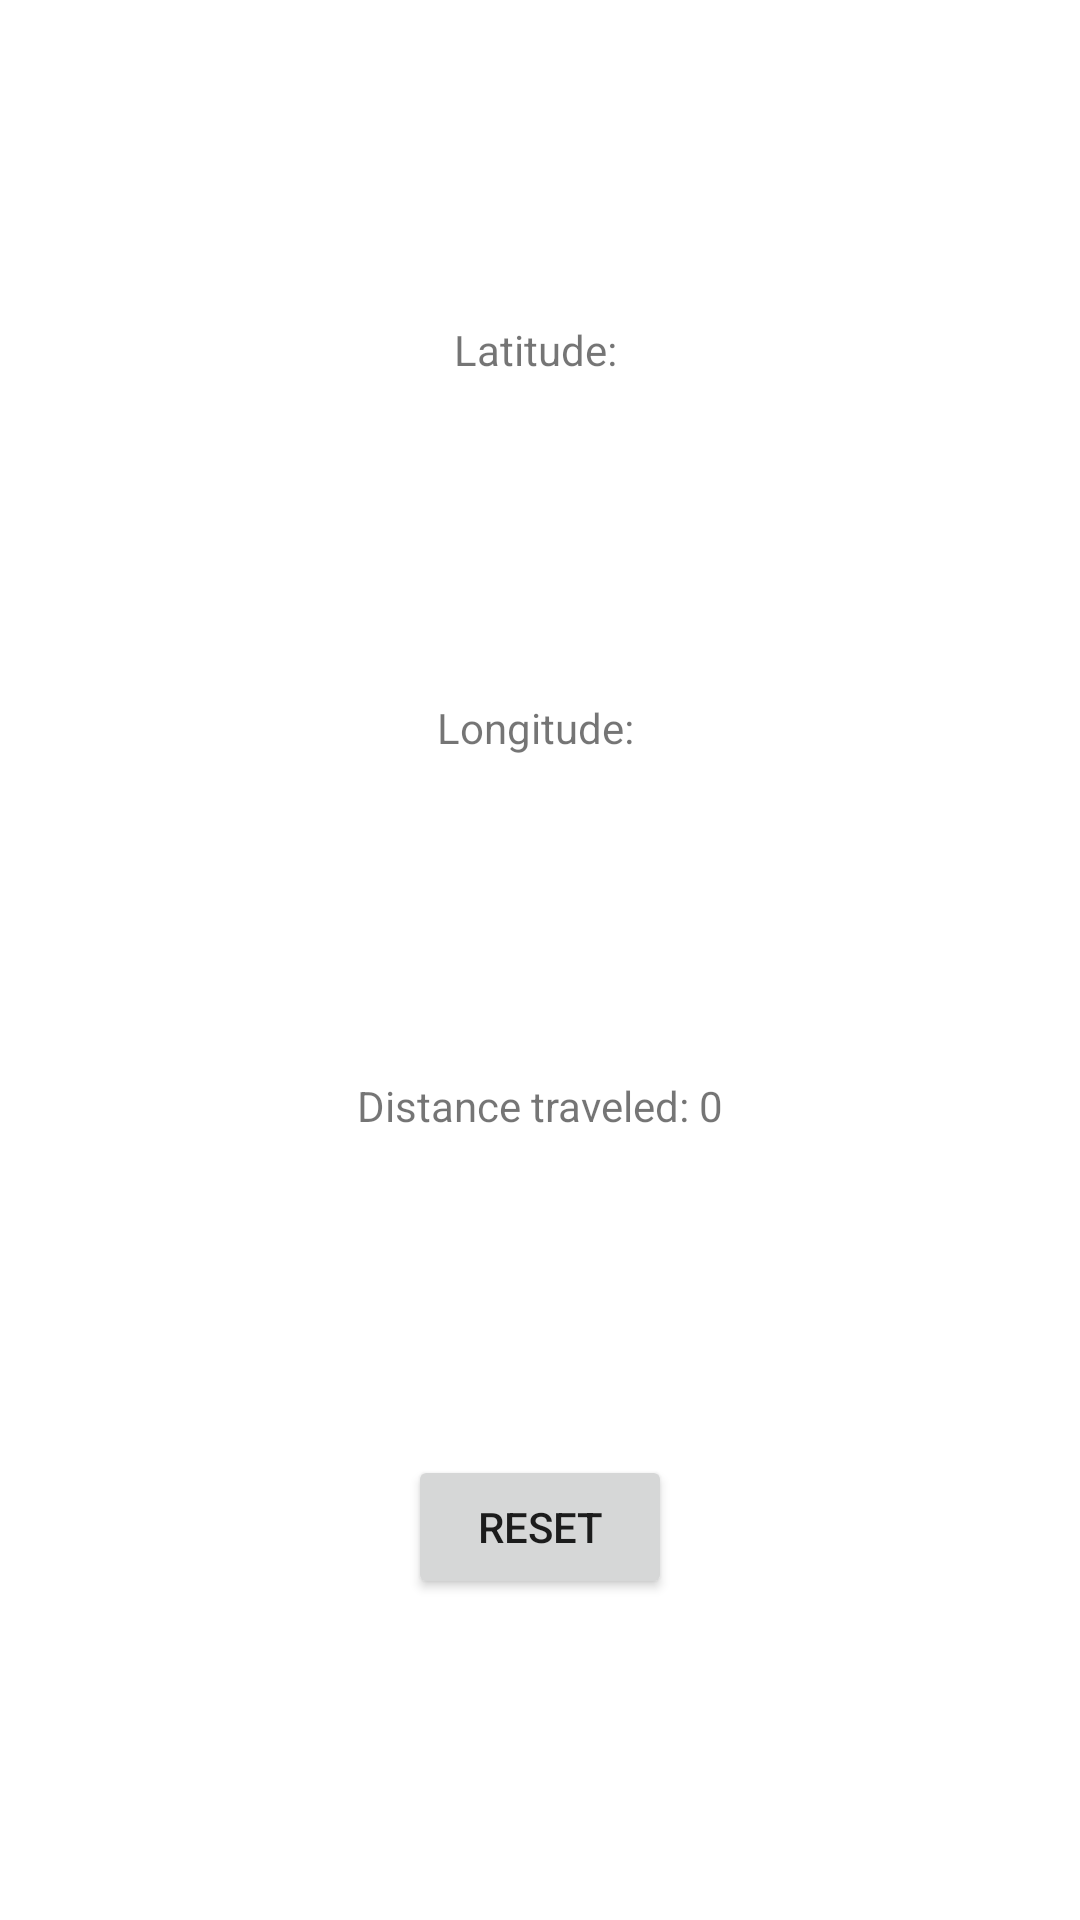

Android layout source for this screen:
<!-- AndroidManifest.xml: application theme Theme.NUMAD23Sp_YingjieHuang -->
<!-- res/layout/activity_location.xml -->
<?xml version="1.0" encoding="utf-8"?>
<androidx.constraintlayout.widget.ConstraintLayout xmlns:android="http://schemas.android.com/apk/res/android"
    xmlns:app="http://schemas.android.com/apk/res-auto"
    xmlns:tools="http://schemas.android.com/tools"
    android:layout_width="match_parent"
    android:layout_height="match_parent"
    tools:context=".LocationActivity">

    <TextView
        android:id="@+id/latitude"
        android:layout_width="wrap_content"
        android:layout_height="wrap_content"
        android:text="Latitude: "
        app:layout_constraintTop_toTopOf="parent"
        app:layout_constraintBottom_toTopOf="@id/longitude"
        app:layout_constraintStart_toStartOf="parent"
        app:layout_constraintEnd_toEndOf="parent"/>

    <TextView
        android:id="@+id/longitude"
        android:layout_width="wrap_content"
        android:layout_height="wrap_content"
        android:text="Longitude: "
        app:layout_constraintBottom_toTopOf="@id/distance"
        app:layout_constraintEnd_toEndOf="parent"
        app:layout_constraintStart_toStartOf="parent"
        app:layout_constraintTop_toBottomOf="@id/latitude" />

    <TextView
        android:id="@+id/distance"
        android:layout_width="wrap_content"
        android:layout_height="wrap_content"
        android:text="Distance traveled: 0"
        app:layout_constraintTop_toBottomOf="@id/longitude"
        app:layout_constraintStart_toStartOf="parent"
        app:layout_constraintEnd_toEndOf="parent"
        app:layout_constraintBottom_toTopOf="@id/reset"/>


    <Button
        android:id="@+id/reset"
        android:layout_width="wrap_content"
        android:layout_height="wrap_content"
        android:text="RESET"
        app:layout_constraintStart_toStartOf="parent"
        app:layout_constraintEnd_toEndOf="parent"
        app:layout_constraintTop_toBottomOf="@id/distance"
        app:layout_constraintBottom_toBottomOf="parent"/>











</androidx.constraintlayout.widget.ConstraintLayout>
<!-- resources referenced by this layout -->
<resources>
  <style name="Theme.NUMAD23Sp_YingjieHuang" parent="Theme.MaterialComponents.DayNight.DarkActionBar">
          
          <item name="colorPrimary">@color/purple_500</item>
          <item name="colorPrimaryVariant">@color/purple_700</item>
          <item name="colorOnPrimary">@color/white</item>
          
          <item name="colorSecondary">@color/teal_200</item>
          <item name="colorSecondaryVariant">@color/teal_700</item>
          <item name="colorOnSecondary">@color/black</item>
          
          <item name="android:statusBarColor">?attr/colorPrimaryVariant</item>
          
      </style>
  <!-- not gathered from this repository: default colours our renderer supplied (Android Studio template values) -->
  <color name="purple_500">#FF6200EE</color>
  <color name="purple_700">#FF3700B3</color>
  <color name="teal_200">#FF03DAC5</color>
  <color name="teal_700">#FF018786</color>
  <color name="black">#FF000000</color>
  <color name="white">#FFFFFFFF</color>
</resources>
